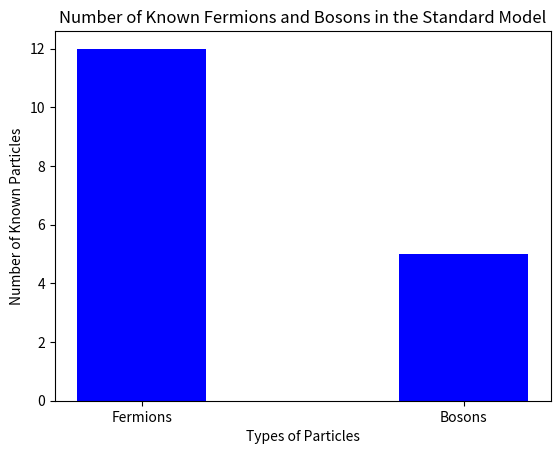

Generate this figure with matplotlib:
import matplotlib.pyplot as plt

# creating the dataset
particles = ['Fermions', 'Bosons']
number_of_particles = [12, 5]  # There are 12 known fermions (6 quarks and 6 leptons) and 5 known bosons in the standard model

plt.bar(particles, number_of_particles, color ='blue', width = 0.4)

plt.xlabel("Types of Particles")
plt.ylabel("Number of Known Particles")
plt.title("Number of Known Fermions and Bosons in the Standard Model")
plt.show()